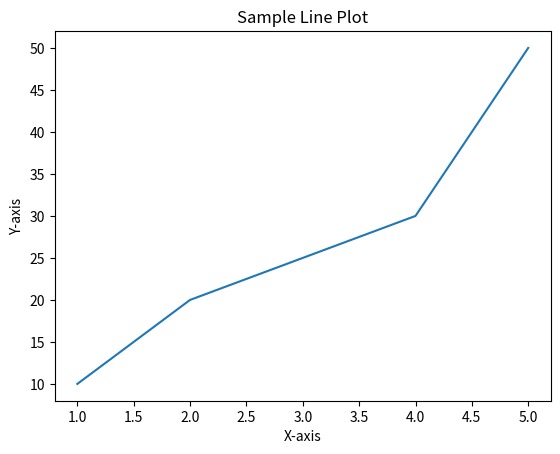
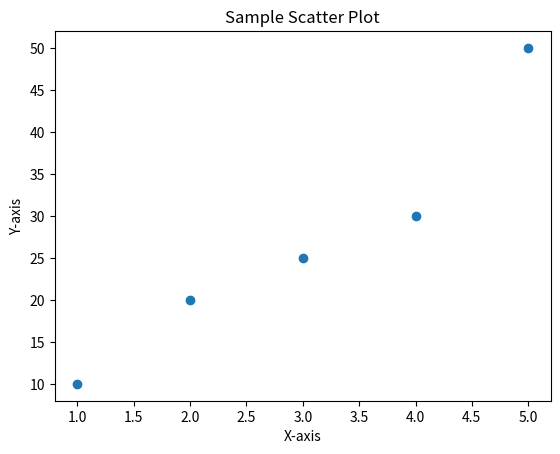
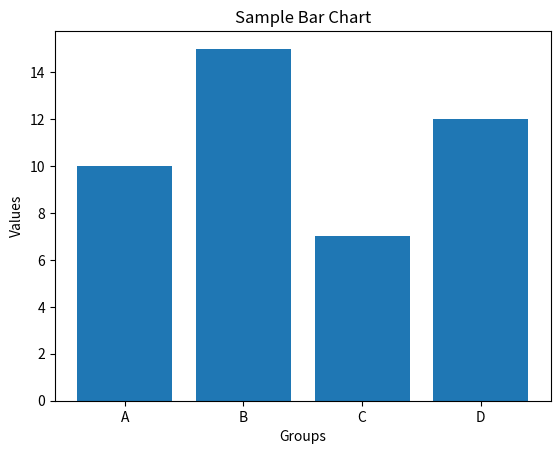
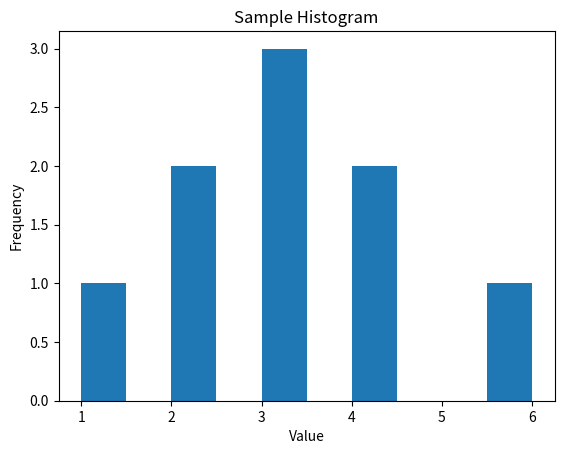
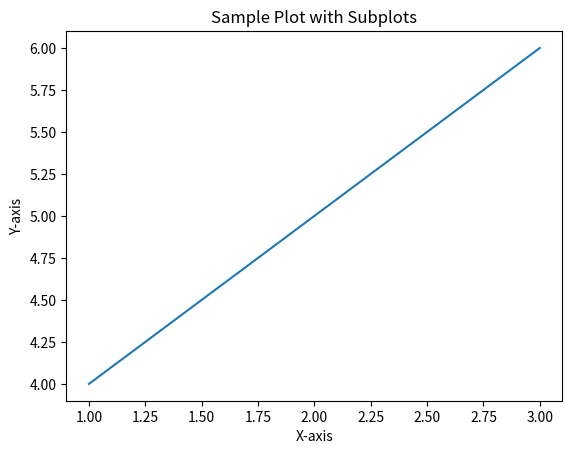
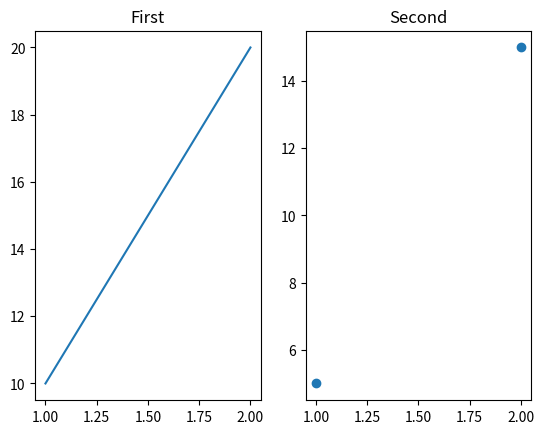
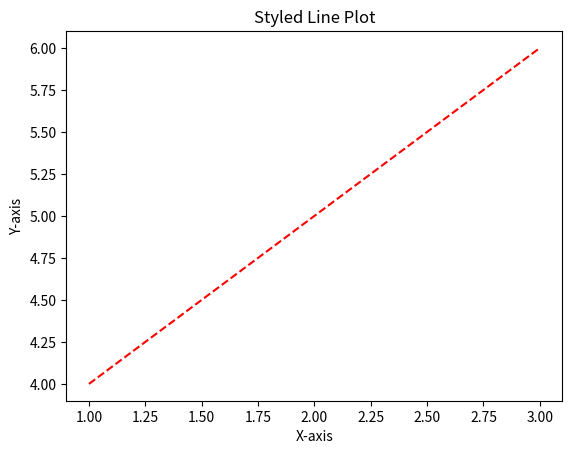
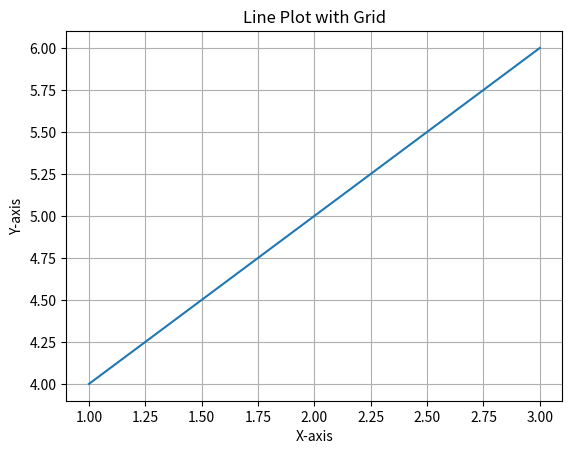
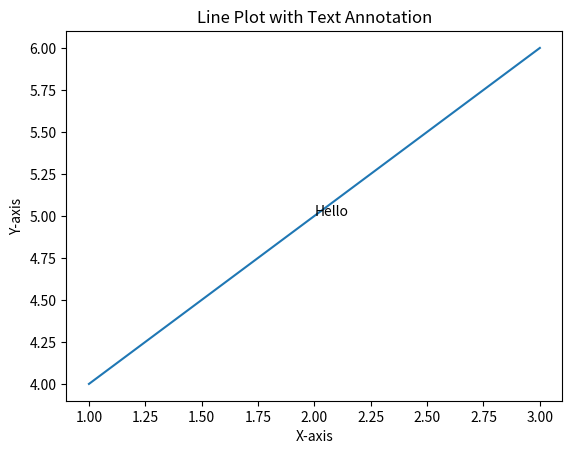
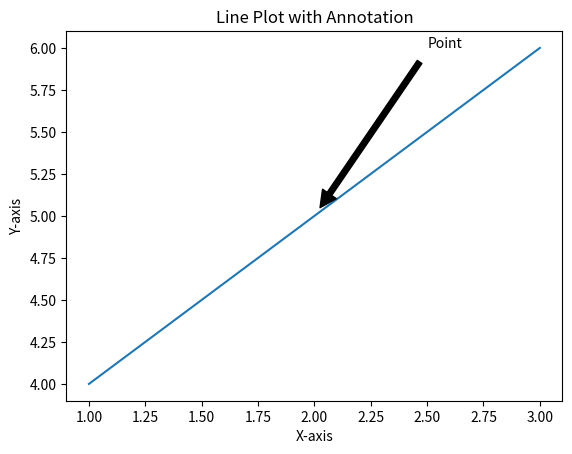

The script that saved these images, in order:
# Matplotlib in Python - Fourth Day
# This file covers line, scatter, bar, histogram, subplots, styling, grid, and annotations

import matplotlib.pyplot as plt

x = [1, 2, 3, 4, 5]
y = [10, 20, 25, 30, 50]
plt.plot(x, y)
plt.title("Sample Line Plot")
plt.xlabel("X-axis")
plt.ylabel("Y-axis")
plt.show()

plt.scatter(x, y)
plt.title("Sample Scatter Plot")
plt.xlabel("X-axis")
plt.ylabel("Y-axis")
plt.show()

groups = ["A", "B", "C", "D"]
values = [10, 15, 7, 12]
plt.bar(groups, values)
plt.title("Sample Bar Chart")
plt.xlabel("Groups")
plt.ylabel("Values")
plt.show()

data = [1, 2, 2, 3, 3, 3, 4, 4, 6]
plt.hist(data)
plt.title("Sample Histogram")
plt.xlabel("Value")
plt.ylabel("Frequency")
plt.show()

fig, ax = plt.subplots()
ax.plot([1, 2, 3], [4, 5, 6])
ax.set_xlabel("X-axis")
ax.set_ylabel("Y-axis")
ax.set_title("Sample Plot with Subplots")
plt.show()

fig, (ax1, ax2) = plt.subplots(1, 2)
ax1.plot([1, 2], [10, 20])
ax2.scatter([1, 2], [5, 15])
ax1.set_title("First")
ax2.set_title("Second")
plt.show()

plt.plot([1, 2, 3], [4, 5, 6], color="red", linestyle="--")
plt.title("Styled Line Plot")
plt.xlabel("X-axis")
plt.ylabel("Y-axis")
plt.show()

plt.plot([1, 2, 3], [4, 5, 6])
plt.grid(True)
plt.title("Line Plot with Grid")
plt.xlabel("X-axis")
plt.ylabel("Y-axis")
plt.show()

plt.plot([1, 2, 3], [4, 5, 6])
plt.text(2, 5, "Hello")
plt.title("Line Plot with Text Annotation")
plt.xlabel("X-axis")
plt.ylabel("Y-axis")
plt.show()

plt.plot([1, 2, 3], [4, 5, 6])
plt.annotate("Point", xy=(2, 5), xytext=(2.5, 6), arrowprops=dict(facecolor="black", shrink=0.05))
plt.title("Line Plot with Annotation")
plt.xlabel("X-axis")
plt.ylabel("Y-axis")
plt.show()
